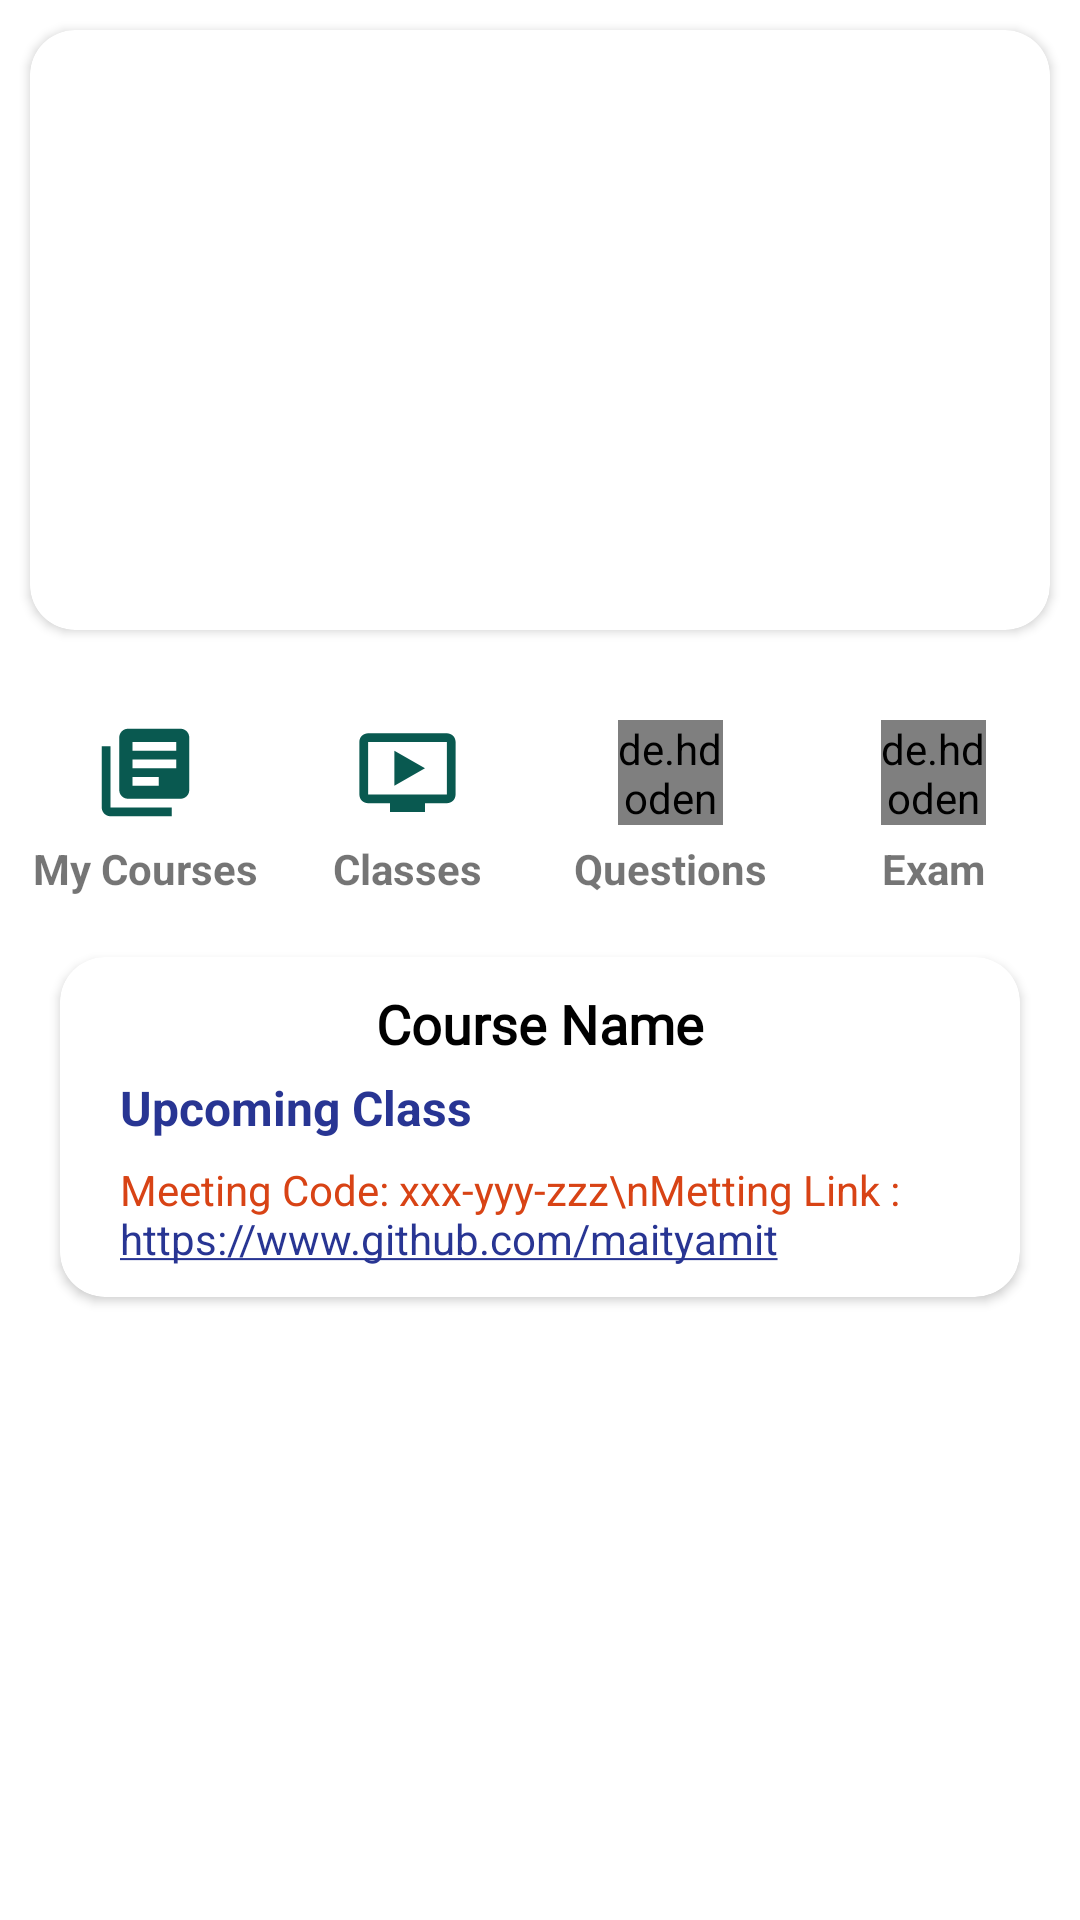

Layout XML and referenced resources for this Android screen:
<!-- AndroidManifest.xml: application theme Theme.GrowOnLearningInstitute -->
<!-- res/layout/fragment_home.xml -->
<?xml version="1.0" encoding="utf-8"?>
<LinearLayout xmlns:android="http://schemas.android.com/apk/res/android"
    xmlns:app="http://schemas.android.com/apk/res-auto"
    xmlns:tools="http://schemas.android.com/tools"
    android:layout_width="match_parent"
    android:orientation="vertical"
    android:layout_height="match_parent"
    tools:context=".ui.home.HomeFragment">



    <androidx.cardview.widget.CardView
        android:layout_width="match_parent"
        android:layout_height="200dp"
        app:cardCornerRadius="15sp"
        android:layout_margin="10sp">


        <ImageView
            android:layout_width="match_parent"
            android:layout_height="match_parent"/>




    </androidx.cardview.widget.CardView>





    <LinearLayout
        android:layout_width="match_parent"
        android:layout_height="wrap_content"
        android:layout_marginStart="5dp"
        android:layout_marginEnd="5dp"
        android:layout_marginTop="20dp"
        android:orientation="horizontal"
        android:weightSum="4">



        <LinearLayout
            android:id="@+id/my_course_button"
            android:layout_width="0dp"
            android:layout_height="wrap_content"
            android:gravity="center"
            android:layout_gravity="center_horizontal"
            android:orientation="vertical"
            android:layout_weight="1">




            <ImageView
                android:layout_width="35dp"
                android:src="@drawable/ic_baseline_library_books_24"
                android:layout_height="35dp"/>


            <TextView
                android:layout_width="wrap_content"
                android:layout_height="wrap_content"
                android:textSize="14sp"
                android:layout_marginTop="5dp"
                android:textStyle="bold"
                android:text="My Courses"/>





        </LinearLayout>



        <LinearLayout
            android:id="@+id/my_class_button"
            android:layout_width="0dp"
            android:layout_height="wrap_content"
            android:gravity="center"
            android:layout_gravity="center_horizontal"
            android:orientation="vertical"
            android:layout_weight="1">




            <ImageView
                android:layout_width="35dp"
                android:layout_height="35dp"
                android:src="@drawable/ic_baseline_ondemand_video_24"/>


            <TextView
                android:layout_width="wrap_content"
                android:layout_height="wrap_content"
                android:textSize="14sp"
                android:layout_marginTop="5dp"
                android:textStyle="bold"
                android:text="Classes"/>





        </LinearLayout>

        <LinearLayout
            android:id="@+id/my_question_button"
            android:layout_width="0dp"
            android:layout_height="wrap_content"
            android:gravity="center"
            android:layout_gravity="center_horizontal"
            android:orientation="vertical"
            android:layout_weight="1">




            <de.hdodenhof.circleimageview.CircleImageView
                android:layout_width="35dp"
                android:layout_height="35dp"
                android:src="@drawable/ic_baseline_achivement5_objects_24"/>


            <TextView
                android:layout_width="wrap_content"
                android:layout_height="wrap_content"
                android:textSize="14sp"
                android:layout_marginTop="5dp"
                android:textStyle="bold"
                android:text="Questions"/>





        </LinearLayout>

        <LinearLayout
            android:id="@+id/my_exam_button"
            android:layout_width="0dp"
            android:layout_height="wrap_content"
            android:gravity="center"
            android:layout_gravity="center_horizontal"
            android:orientation="vertical"
            android:layout_weight="1">




            <de.hdodenhof.circleimageview.CircleImageView
                android:layout_width="35dp"
                android:layout_height="35dp"
                android:src="@drawable/ic_baseline_notes_24"/>


            <TextView
                android:layout_width="wrap_content"
                android:layout_height="wrap_content"
                android:textSize="14sp"
                android:layout_marginTop="5dp"
                android:textStyle="bold"
                android:text="Exam"/>





        </LinearLayout>






    </LinearLayout>



    <androidx.cardview.widget.CardView
        android:layout_width="match_parent"
        android:layout_height="wrap_content"
        app:cardCornerRadius="15sp"
        android:padding="10dp"
        android:layout_marginStart="20dp"
        android:layout_marginEnd="20dp"
        android:layout_marginTop="20dp">


        <LinearLayout
            android:layout_width="match_parent"
            android:layout_height="match_parent"
            android:background="@drawable/dida"
            android:orientation="vertical">


            <TextView
                android:id="@+id/my_course_text_front"
                android:layout_width="wrap_content"
                android:layout_height="wrap_content"
                android:layout_gravity="center_horizontal"
                android:layout_marginTop="10dp"
                android:fontFamily="@font/baloo_tamma"
                android:text="Course Name"
                android:textColor="@android:color/black"
                android:textSize="18sp"
                android:textStyle="bold" />

            <TextView
                android:layout_width="wrap_content"
                android:layout_height="wrap_content"
                android:layout_gravity="start"
                android:layout_marginStart="20dp"
                android:textStyle="bold"
                android:layout_marginTop="5dp"
                android:text="Upcoming Class"
                android:textColor="#283593"
                android:textSize="16sp"/>

            <TextView
                android:id="@+id/my_course_details_front"
                android:layout_width="wrap_content"
                android:layout_height="wrap_content"
                android:layout_gravity="start"
                android:layout_marginBottom="10dp"
                android:textColorLink="#283593"
                android:autoLink="web"
                android:layout_marginStart="20dp"
                android:layout_marginTop="7dp"
                android:text="Meeting Code: xxx-yyy-zzz\nMetting Link : https://www.github.com/maityamit"
                android:textColor="#D84315"
                android:textSize="14sp"/>





        </LinearLayout>




    </androidx.cardview.widget.CardView>







</LinearLayout>
<!-- resources referenced by this layout -->
<resources>
  <!-- drawable ic_baseline_achivement5_objects_24 (drawable) -->
  <vector android:height="30dp" android:tint="#095950"
      android:viewportHeight="24" android:viewportWidth="24"
      android:width="30dp" xmlns:android="http://schemas.android.com/apk/res/android">
      <path android:fillColor="@android:color/white" android:pathData="M12,3c-0.46,0 -0.93,0.04 -1.4,0.14C7.84,3.67 5.64,5.9 5.12,8.66c-0.48,2.61 0.48,5.01 2.22,6.56C7.77,15.6 8,16.13 8,16.69V19c0,1.1 0.9,2 2,2h0.28c0.35,0.6 0.98,1 1.72,1s1.38,-0.4 1.72,-1H14c1.1,0 2,-0.9 2,-2v-2.31c0,-0.55 0.22,-1.09 0.64,-1.46C18.09,13.95 19,12.08 19,10C19,6.13 15.87,3 12,3zM14,19h-4v-1h4V19zM14,17h-4v-1h4V17zM12.5,11.41V14h-1v-2.59L9.67,9.59l0.71,-0.71L12,10.5l1.62,-1.62l0.71,0.71L12.5,11.41z"/>
  </vector>
  <!-- drawable ic_baseline_library_books_24 (drawable) -->
  <vector android:height="30dp" android:tint="#095950"
      android:viewportHeight="24" android:viewportWidth="24"
      android:width="30dp" xmlns:android="http://schemas.android.com/apk/res/android">
      <path android:fillColor="@android:color/white" android:pathData="M4,6L2,6v14c0,1.1 0.9,2 2,2h14v-2L4,20L4,6zM20,2L8,2c-1.1,0 -2,0.9 -2,2v12c0,1.1 0.9,2 2,2h12c1.1,0 2,-0.9 2,-2L22,4c0,-1.1 -0.9,-2 -2,-2zM19,11L9,11L9,9h10v2zM15,15L9,15v-2h6v2zM19,7L9,7L9,5h10v2z"/>
  </vector>
  <!-- drawable ic_baseline_notes_24 (drawable) -->
  <vector android:height="30dp" android:tint="#095950"
      android:viewportHeight="24" android:viewportWidth="24"
      android:width="30dp" xmlns:android="http://schemas.android.com/apk/res/android">
      <path android:fillColor="@android:color/white" android:pathData="M3,18h12v-2L3,16v2zM3,6v2h18L21,6L3,6zM3,13h18v-2L3,11v2z"/>
  </vector>
  <!-- drawable ic_baseline_ondemand_video_24 (drawable) -->
  <vector android:height="30dp" android:tint="#095950"
      android:viewportHeight="24" android:viewportWidth="24"
      android:width="30dp" xmlns:android="http://schemas.android.com/apk/res/android">
      <path android:fillColor="@android:color/white" android:pathData="M21,3L3,3c-1.11,0 -2,0.89 -2,2v12c0,1.1 0.89,2 2,2h5v2h8v-2h5c1.1,0 1.99,-0.9 1.99,-2L23,5c0,-1.11 -0.9,-2 -2,-2zM21,17L3,17L3,5h18v12zM16,11l-7,4L9,7z"/>
  </vector>
  <style name="Theme.GrowOnLearningInstitute" parent="Theme.MaterialComponents.Light.NoActionBar">
          
          <item name="colorPrimary">@color/purple_500</item>
          <item name="colorPrimaryVariant">@color/purple_700</item>
          <item name="colorOnPrimary">@color/white</item>
          
          <item name="colorSecondary">@color/teal_200</item>
          <item name="colorSecondaryVariant">@color/teal_700</item>
          <item name="colorOnSecondary">@color/black</item>
          
          <item name="android:statusBarColor" tools:targetApi="l">?attr/colorPrimaryVariant</item>
          
      </style>
  <color name="purple_500">#095950</color>
  <color name="purple_700">#095950</color>
  <color name="white">#FFFFFFFF</color>
  <color name="teal_200">#FF03DAC5</color>
  <color name="teal_700">#FF018786</color>
  <color name="black">#283593</color>
</resources>
